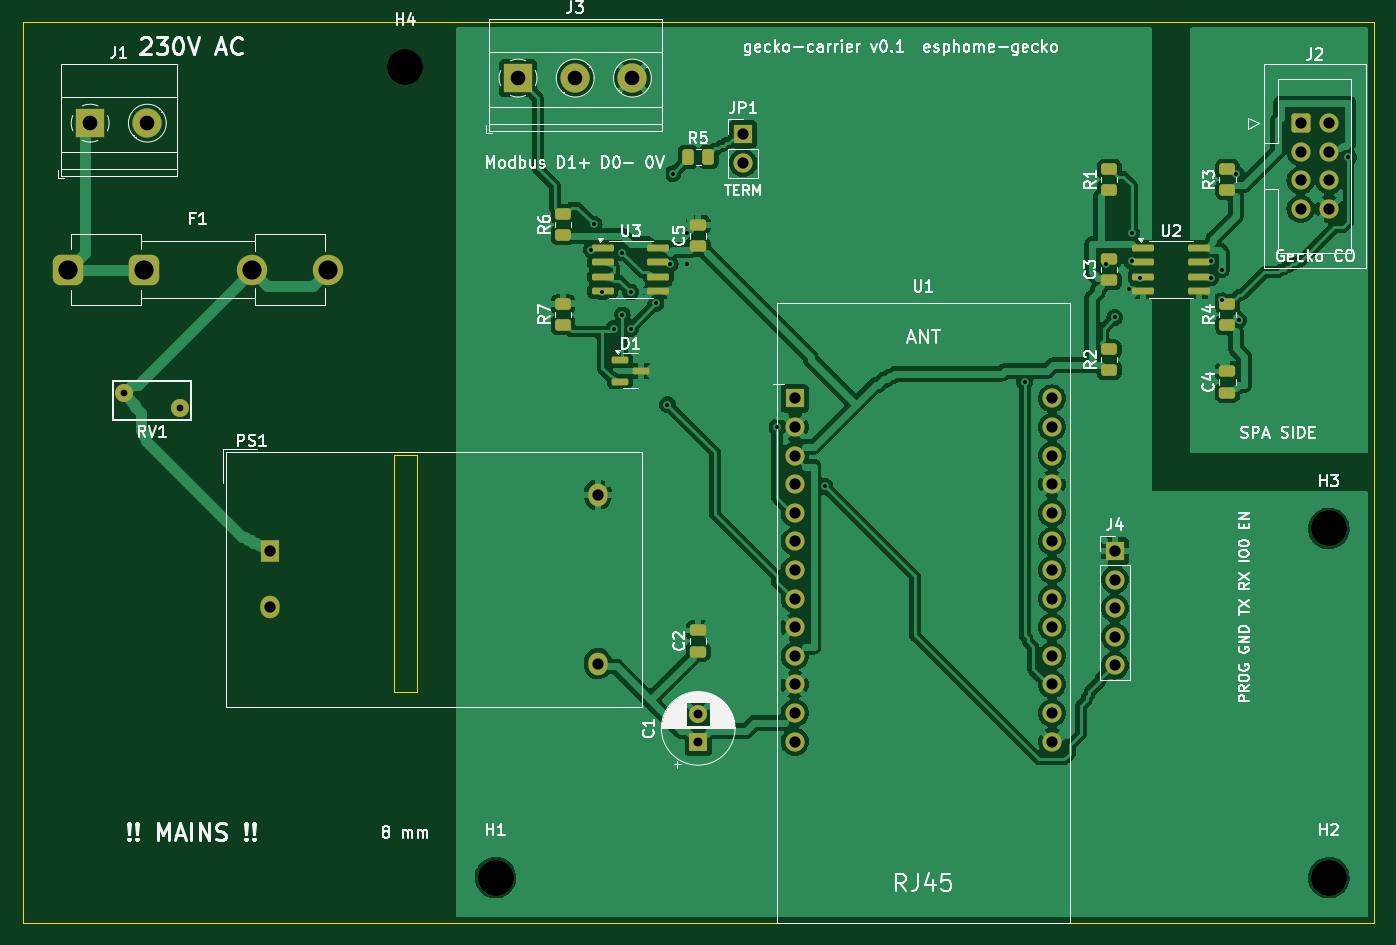
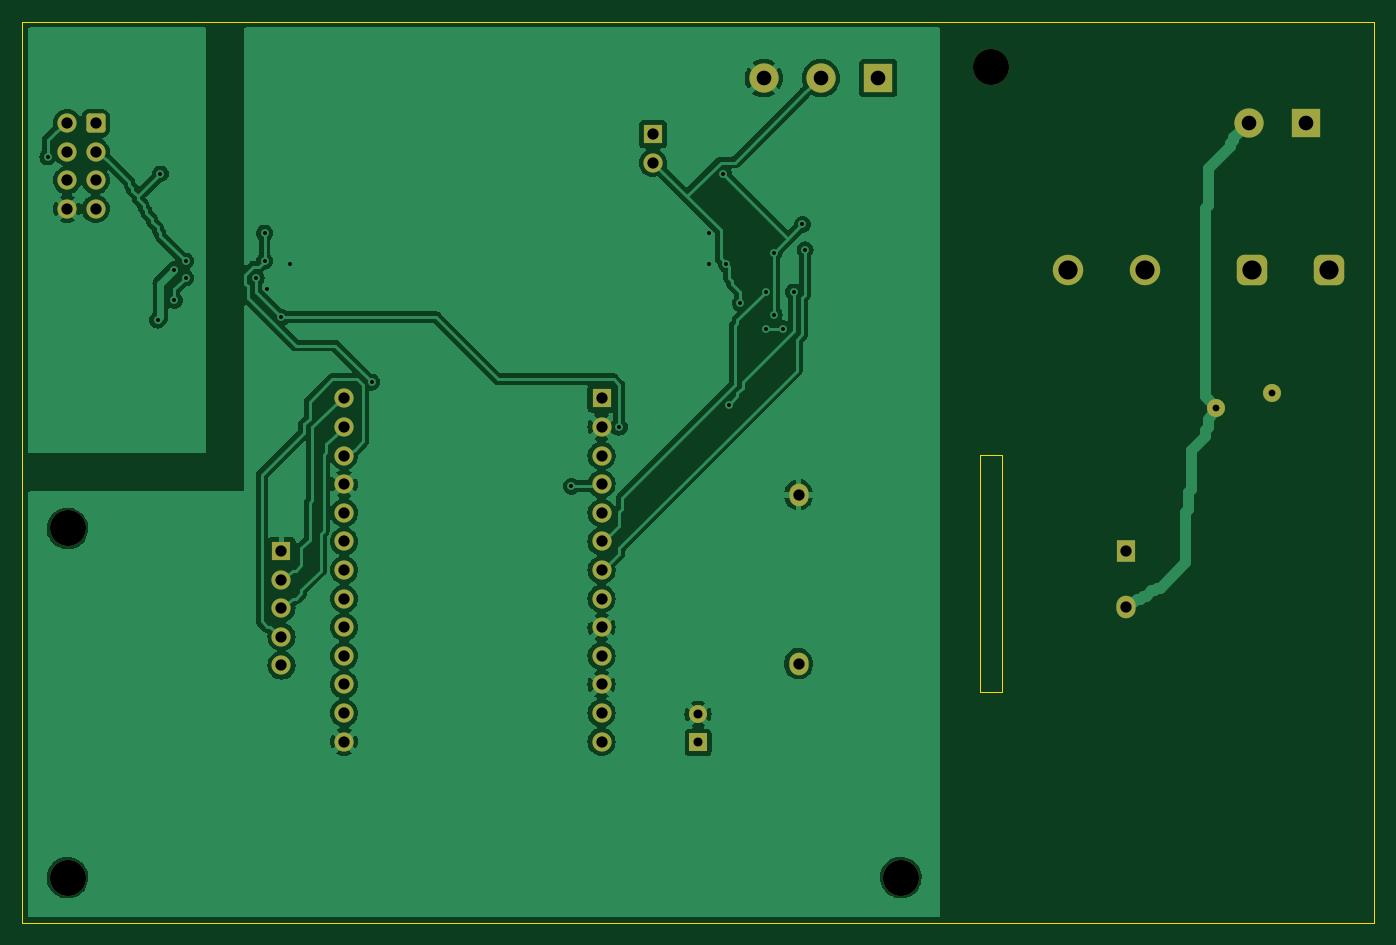
Circuit board: 10 layer files. Board 120.0 x 80.0 mm.
- bottom_copper: gecko-carrier-B_Cu.gbl (136514 bytes)
- bottom_mask: gecko-carrier-B_Mask.gbs (3674 bytes)
- bottom_silk: gecko-carrier-B_Silkscreen.gbo (3684 bytes)
- outline: gecko-carrier-Edge_Cuts.gm1 (816 bytes)
- top_copper: gecko-carrier-F_Cu.gtl (207499 bytes)
- top_mask: gecko-carrier-F_Mask.gts (5731 bytes)
- paste: gecko-carrier-F_Paste.gtp (3107 bytes)
- top_silk: gecko-carrier-F_Silkscreen.gto (99954 bytes)
- drill: gecko-carrier-NPTH.drl (417 bytes)
- drill: gecko-carrier-PTH.drl (1979 bytes)

=== bottom_copper: gecko-carrier-B_Cu.gbl (136514 bytes, source omitted) ===
=== bottom_mask: gecko-carrier-B_Mask.gbs ===
G04 #@! TF.GenerationSoftware,KiCad,Pcbnew,7.0.11+dfsg-1build4*
G04 #@! TF.CreationDate,2026-11-08T14:57:15+00:00*
G04 #@! TF.ProjectId,gecko-carrier,6765636b-6f2d-4636-9172-726965722e6b,rev?*
G04 #@! TF.SameCoordinates,Original*
G04 #@! TF.FileFunction,Soldermask,Bot*
G04 #@! TF.FilePolarity,Negative*
%FSLAX46Y46*%
G04 Gerber Fmt 4.6, Leading zero omitted, Abs format (unit mm)*
G04 Created by KiCad (PCBNEW 7.0.11+dfsg-1build4) date 2026-11-08 14:57:15*
%MOMM*%
%LPD*%
G01*
G04 APERTURE LIST*
G04 Aperture macros list*
%AMRoundRect*
0 Rectangle with rounded corners*
0 $1 Rounding radius*
0 $2 $3 $4 $5 $6 $7 $8 $9 X,Y pos of 4 corners*
0 Add a 4 corners polygon primitive as box body*
4,1,4,$2,$3,$4,$5,$6,$7,$8,$9,$2,$3,0*
0 Add four circle primitives for the rounded corners*
1,1,$1+$1,$2,$3*
1,1,$1+$1,$4,$5*
1,1,$1+$1,$6,$7*
1,1,$1+$1,$8,$9*
0 Add four rect primitives between the rounded corners*
20,1,$1+$1,$2,$3,$4,$5,0*
20,1,$1+$1,$4,$5,$6,$7,0*
20,1,$1+$1,$6,$7,$8,$9,0*
20,1,$1+$1,$8,$9,$2,$3,0*%
G04 Aperture macros list end*
%ADD10R,1.700000X1.700000*%
%ADD11O,1.700000X1.700000*%
%ADD12R,2.600000X2.600000*%
%ADD13C,2.600000*%
%ADD14C,1.600000*%
%ADD15C,3.200000*%
%ADD16C,1.700000*%
%ADD17RoundRect,0.250000X-0.600000X-0.600000X0.600000X-0.600000X0.600000X0.600000X-0.600000X0.600000X0*%
%ADD18R,1.600000X1.600000*%
%ADD19RoundRect,0.675000X-0.675000X-0.675000X0.675000X-0.675000X0.675000X0.675000X-0.675000X0.675000X0*%
%ADD20C,2.700000*%
%ADD21R,1.700000X2.000000*%
%ADD22O,1.700000X2.000000*%
G04 APERTURE END LIST*
D10*
G04 #@! TO.C,J4*
X197000000Y-147000000D03*
D11*
X197000000Y-149540000D03*
X197000000Y-152080000D03*
X197000000Y-154620000D03*
X197000000Y-157160000D03*
G04 #@! TD*
D12*
G04 #@! TO.C,J1*
X106000000Y-109000000D03*
D13*
X111080000Y-109000000D03*
G04 #@! TD*
D14*
G04 #@! TO.C,RV1*
X109000000Y-133000000D03*
X114000000Y-134300000D03*
G04 #@! TD*
D15*
G04 #@! TO.C,H1*
X142000000Y-176000000D03*
G04 #@! TD*
D10*
G04 #@! TO.C,U1*
X168570000Y-133450000D03*
D16*
X168570000Y-135990000D03*
X168570000Y-138530000D03*
X168570000Y-141070000D03*
X168570000Y-143610000D03*
X168570000Y-146150000D03*
X168570000Y-148690000D03*
X168570000Y-151230000D03*
X168570000Y-153770000D03*
X168570000Y-156310000D03*
X168570000Y-158850000D03*
X168570000Y-161390000D03*
X168570000Y-163930000D03*
X191430000Y-163930000D03*
X191430000Y-161390000D03*
X191430000Y-158850000D03*
X191430000Y-156310000D03*
X191430000Y-153770000D03*
X191430000Y-151230000D03*
X191430000Y-148690000D03*
X191430000Y-146150000D03*
X191430000Y-143610000D03*
X191430000Y-141070000D03*
X191430000Y-138530000D03*
X191430000Y-135990000D03*
X191430000Y-133450000D03*
G04 #@! TD*
D17*
G04 #@! TO.C,J2*
X213500000Y-109000000D03*
D16*
X216040000Y-109000000D03*
X213500000Y-111540000D03*
X216040000Y-111540000D03*
X213500000Y-114080000D03*
X216040000Y-114080000D03*
X213500000Y-116620000D03*
X216040000Y-116620000D03*
G04 #@! TD*
D10*
G04 #@! TO.C,JP1*
X164000000Y-110000000D03*
D11*
X164000000Y-112540000D03*
G04 #@! TD*
D18*
G04 #@! TO.C,C1*
X160000000Y-164000000D03*
D14*
X160000000Y-161500000D03*
G04 #@! TD*
D15*
G04 #@! TO.C,H2*
X216000000Y-176000000D03*
G04 #@! TD*
G04 #@! TO.C,H4*
X134000000Y-104000000D03*
G04 #@! TD*
D19*
G04 #@! TO.C,F1*
X104000000Y-122000000D03*
X110760000Y-122000000D03*
D20*
X120350000Y-122000000D03*
X127110000Y-122000000D03*
G04 #@! TD*
D21*
G04 #@! TO.C,PS1*
X122000000Y-147000000D03*
D22*
X122000000Y-152000000D03*
X151080000Y-142000000D03*
X151080000Y-157000000D03*
G04 #@! TD*
D15*
G04 #@! TO.C,H3*
X216000000Y-145000000D03*
G04 #@! TD*
D12*
G04 #@! TO.C,J3*
X144000000Y-105000000D03*
D13*
X149080000Y-105000000D03*
X154160000Y-105000000D03*
G04 #@! TD*
M02*

=== bottom_silk: gecko-carrier-B_Silkscreen.gbo ===
G04 #@! TF.GenerationSoftware,KiCad,Pcbnew,7.0.11+dfsg-1build4*
G04 #@! TF.CreationDate,2026-11-08T14:57:15+00:00*
G04 #@! TF.ProjectId,gecko-carrier,6765636b-6f2d-4636-9172-726965722e6b,rev?*
G04 #@! TF.SameCoordinates,Original*
G04 #@! TF.FileFunction,Legend,Bot*
G04 #@! TF.FilePolarity,Positive*
%FSLAX46Y46*%
G04 Gerber Fmt 4.6, Leading zero omitted, Abs format (unit mm)*
G04 Created by KiCad (PCBNEW 7.0.11+dfsg-1build4) date 2026-11-08 14:57:15*
%MOMM*%
%LPD*%
G01*
G04 APERTURE LIST*
G04 Aperture macros list*
%AMRoundRect*
0 Rectangle with rounded corners*
0 $1 Rounding radius*
0 $2 $3 $4 $5 $6 $7 $8 $9 X,Y pos of 4 corners*
0 Add a 4 corners polygon primitive as box body*
4,1,4,$2,$3,$4,$5,$6,$7,$8,$9,$2,$3,0*
0 Add four circle primitives for the rounded corners*
1,1,$1+$1,$2,$3*
1,1,$1+$1,$4,$5*
1,1,$1+$1,$6,$7*
1,1,$1+$1,$8,$9*
0 Add four rect primitives between the rounded corners*
20,1,$1+$1,$2,$3,$4,$5,0*
20,1,$1+$1,$4,$5,$6,$7,0*
20,1,$1+$1,$6,$7,$8,$9,0*
20,1,$1+$1,$8,$9,$2,$3,0*%
G04 Aperture macros list end*
%ADD10R,1.700000X1.700000*%
%ADD11O,1.700000X1.700000*%
%ADD12R,2.600000X2.600000*%
%ADD13C,2.600000*%
%ADD14C,1.600000*%
%ADD15C,3.200000*%
%ADD16C,1.700000*%
%ADD17RoundRect,0.250000X-0.600000X-0.600000X0.600000X-0.600000X0.600000X0.600000X-0.600000X0.600000X0*%
%ADD18R,1.600000X1.600000*%
%ADD19RoundRect,0.675000X-0.675000X-0.675000X0.675000X-0.675000X0.675000X0.675000X-0.675000X0.675000X0*%
%ADD20C,2.700000*%
%ADD21R,1.700000X2.000000*%
%ADD22O,1.700000X2.000000*%
G04 APERTURE END LIST*
%LPC*%
D10*
G04 #@! TO.C,J4*
X197000000Y-147000000D03*
D11*
X197000000Y-149540000D03*
X197000000Y-152080000D03*
X197000000Y-154620000D03*
X197000000Y-157160000D03*
G04 #@! TD*
D12*
G04 #@! TO.C,J1*
X106000000Y-109000000D03*
D13*
X111080000Y-109000000D03*
G04 #@! TD*
D14*
G04 #@! TO.C,RV1*
X109000000Y-133000000D03*
X114000000Y-134300000D03*
G04 #@! TD*
D15*
G04 #@! TO.C,H1*
X142000000Y-176000000D03*
G04 #@! TD*
D10*
G04 #@! TO.C,U1*
X168570000Y-133450000D03*
D16*
X168570000Y-135990000D03*
X168570000Y-138530000D03*
X168570000Y-141070000D03*
X168570000Y-143610000D03*
X168570000Y-146150000D03*
X168570000Y-148690000D03*
X168570000Y-151230000D03*
X168570000Y-153770000D03*
X168570000Y-156310000D03*
X168570000Y-158850000D03*
X168570000Y-161390000D03*
X168570000Y-163930000D03*
X191430000Y-163930000D03*
X191430000Y-161390000D03*
X191430000Y-158850000D03*
X191430000Y-156310000D03*
X191430000Y-153770000D03*
X191430000Y-151230000D03*
X191430000Y-148690000D03*
X191430000Y-146150000D03*
X191430000Y-143610000D03*
X191430000Y-141070000D03*
X191430000Y-138530000D03*
X191430000Y-135990000D03*
X191430000Y-133450000D03*
G04 #@! TD*
D17*
G04 #@! TO.C,J2*
X213500000Y-109000000D03*
D16*
X216040000Y-109000000D03*
X213500000Y-111540000D03*
X216040000Y-111540000D03*
X213500000Y-114080000D03*
X216040000Y-114080000D03*
X213500000Y-116620000D03*
X216040000Y-116620000D03*
G04 #@! TD*
D10*
G04 #@! TO.C,JP1*
X164000000Y-110000000D03*
D11*
X164000000Y-112540000D03*
G04 #@! TD*
D18*
G04 #@! TO.C,C1*
X160000000Y-164000000D03*
D14*
X160000000Y-161500000D03*
G04 #@! TD*
D15*
G04 #@! TO.C,H2*
X216000000Y-176000000D03*
G04 #@! TD*
G04 #@! TO.C,H4*
X134000000Y-104000000D03*
G04 #@! TD*
D19*
G04 #@! TO.C,F1*
X104000000Y-122000000D03*
X110760000Y-122000000D03*
D20*
X120350000Y-122000000D03*
X127110000Y-122000000D03*
G04 #@! TD*
D21*
G04 #@! TO.C,PS1*
X122000000Y-147000000D03*
D22*
X122000000Y-152000000D03*
X151080000Y-142000000D03*
X151080000Y-157000000D03*
G04 #@! TD*
D15*
G04 #@! TO.C,H3*
X216000000Y-145000000D03*
G04 #@! TD*
D12*
G04 #@! TO.C,J3*
X144000000Y-105000000D03*
D13*
X149080000Y-105000000D03*
X154160000Y-105000000D03*
G04 #@! TD*
%LPD*%
M02*

=== outline: gecko-carrier-Edge_Cuts.gm1 ===
G04 #@! TF.GenerationSoftware,KiCad,Pcbnew,7.0.11+dfsg-1build4*
G04 #@! TF.CreationDate,2026-11-08T14:57:15+00:00*
G04 #@! TF.ProjectId,gecko-carrier,6765636b-6f2d-4636-9172-726965722e6b,rev?*
G04 #@! TF.SameCoordinates,Original*
G04 #@! TF.FileFunction,Profile,NP*
%FSLAX46Y46*%
G04 Gerber Fmt 4.6, Leading zero omitted, Abs format (unit mm)*
G04 Created by KiCad (PCBNEW 7.0.11+dfsg-1build4) date 2026-11-08 14:57:15*
%MOMM*%
%LPD*%
G01*
G04 APERTURE LIST*
G04 #@! TA.AperFunction,Profile*
%ADD10C,0.100000*%
G04 #@! TD*
G04 APERTURE END LIST*
D10*
X133000000Y-138500000D02*
X135000000Y-138500000D01*
X135000000Y-159500000D01*
X133000000Y-159500000D01*
X133000000Y-138500000D01*
X100000000Y-100000000D02*
X220000000Y-100000000D01*
X220000000Y-180000000D01*
X100000000Y-180000000D01*
X100000000Y-100000000D01*
M02*

=== top_copper: gecko-carrier-F_Cu.gtl (207499 bytes, source omitted) ===
=== top_mask: gecko-carrier-F_Mask.gts ===
G04 #@! TF.GenerationSoftware,KiCad,Pcbnew,7.0.11+dfsg-1build4*
G04 #@! TF.CreationDate,2026-11-08T14:57:15+00:00*
G04 #@! TF.ProjectId,gecko-carrier,6765636b-6f2d-4636-9172-726965722e6b,rev?*
G04 #@! TF.SameCoordinates,Original*
G04 #@! TF.FileFunction,Soldermask,Top*
G04 #@! TF.FilePolarity,Negative*
%FSLAX46Y46*%
G04 Gerber Fmt 4.6, Leading zero omitted, Abs format (unit mm)*
G04 Created by KiCad (PCBNEW 7.0.11+dfsg-1build4) date 2026-11-08 14:57:15*
%MOMM*%
%LPD*%
G01*
G04 APERTURE LIST*
G04 Aperture macros list*
%AMRoundRect*
0 Rectangle with rounded corners*
0 $1 Rounding radius*
0 $2 $3 $4 $5 $6 $7 $8 $9 X,Y pos of 4 corners*
0 Add a 4 corners polygon primitive as box body*
4,1,4,$2,$3,$4,$5,$6,$7,$8,$9,$2,$3,0*
0 Add four circle primitives for the rounded corners*
1,1,$1+$1,$2,$3*
1,1,$1+$1,$4,$5*
1,1,$1+$1,$6,$7*
1,1,$1+$1,$8,$9*
0 Add four rect primitives between the rounded corners*
20,1,$1+$1,$2,$3,$4,$5,0*
20,1,$1+$1,$4,$5,$6,$7,0*
20,1,$1+$1,$6,$7,$8,$9,0*
20,1,$1+$1,$8,$9,$2,$3,0*%
G04 Aperture macros list end*
%ADD10RoundRect,0.150000X-0.825000X-0.150000X0.825000X-0.150000X0.825000X0.150000X-0.825000X0.150000X0*%
%ADD11RoundRect,0.250000X0.450000X-0.262500X0.450000X0.262500X-0.450000X0.262500X-0.450000X-0.262500X0*%
%ADD12R,1.700000X1.700000*%
%ADD13O,1.700000X1.700000*%
%ADD14R,2.600000X2.600000*%
%ADD15C,2.600000*%
%ADD16RoundRect,0.250000X0.475000X-0.250000X0.475000X0.250000X-0.475000X0.250000X-0.475000X-0.250000X0*%
%ADD17C,1.600000*%
%ADD18C,3.200000*%
%ADD19RoundRect,0.250000X-0.262500X-0.450000X0.262500X-0.450000X0.262500X0.450000X-0.262500X0.450000X0*%
%ADD20C,1.700000*%
%ADD21RoundRect,0.250000X-0.600000X-0.600000X0.600000X-0.600000X0.600000X0.600000X-0.600000X0.600000X0*%
%ADD22R,1.600000X1.600000*%
%ADD23RoundRect,0.150000X-0.587500X-0.150000X0.587500X-0.150000X0.587500X0.150000X-0.587500X0.150000X0*%
%ADD24RoundRect,0.675000X-0.675000X-0.675000X0.675000X-0.675000X0.675000X0.675000X-0.675000X0.675000X0*%
%ADD25C,2.700000*%
%ADD26R,1.700000X2.000000*%
%ADD27O,1.700000X2.000000*%
G04 APERTURE END LIST*
D10*
G04 #@! TO.C,U2*
X199525000Y-120095000D03*
X199525000Y-121365000D03*
X199525000Y-122635000D03*
X199525000Y-123905000D03*
X204475000Y-123905000D03*
X204475000Y-122635000D03*
X204475000Y-121365000D03*
X204475000Y-120095000D03*
G04 #@! TD*
G04 #@! TO.C,U3*
X151525000Y-120095000D03*
X151525000Y-121365000D03*
X151525000Y-122635000D03*
X151525000Y-123905000D03*
X156475000Y-123905000D03*
X156475000Y-122635000D03*
X156475000Y-121365000D03*
X156475000Y-120095000D03*
G04 #@! TD*
D11*
G04 #@! TO.C,R1*
X196500000Y-114912500D03*
X196500000Y-113087500D03*
G04 #@! TD*
G04 #@! TO.C,R3*
X207000000Y-114912500D03*
X207000000Y-113087500D03*
G04 #@! TD*
D12*
G04 #@! TO.C,J4*
X197000000Y-147000000D03*
D13*
X197000000Y-149540000D03*
X197000000Y-152080000D03*
X197000000Y-154620000D03*
X197000000Y-157160000D03*
G04 #@! TD*
D11*
G04 #@! TO.C,R2*
X196500000Y-130912500D03*
X196500000Y-129087500D03*
G04 #@! TD*
D14*
G04 #@! TO.C,J1*
X106000000Y-109000000D03*
D15*
X111080000Y-109000000D03*
G04 #@! TD*
D16*
G04 #@! TO.C,C3*
X196500000Y-122950000D03*
X196500000Y-121050000D03*
G04 #@! TD*
D17*
G04 #@! TO.C,RV1*
X109000000Y-133000000D03*
X114000000Y-134300000D03*
G04 #@! TD*
D18*
G04 #@! TO.C,H1*
X142000000Y-176000000D03*
G04 #@! TD*
D11*
G04 #@! TO.C,R6*
X148000000Y-118912500D03*
X148000000Y-117087500D03*
G04 #@! TD*
G04 #@! TO.C,R7*
X148000000Y-126912500D03*
X148000000Y-125087500D03*
G04 #@! TD*
D19*
G04 #@! TO.C,R5*
X159087500Y-112000000D03*
X160912500Y-112000000D03*
G04 #@! TD*
D12*
G04 #@! TO.C,U1*
X168570000Y-133450000D03*
D20*
X168570000Y-135990000D03*
X168570000Y-138530000D03*
X168570000Y-141070000D03*
X168570000Y-143610000D03*
X168570000Y-146150000D03*
X168570000Y-148690000D03*
X168570000Y-151230000D03*
X168570000Y-153770000D03*
X168570000Y-156310000D03*
X168570000Y-158850000D03*
X168570000Y-161390000D03*
X168570000Y-163930000D03*
X191430000Y-163930000D03*
X191430000Y-161390000D03*
X191430000Y-158850000D03*
X191430000Y-156310000D03*
X191430000Y-153770000D03*
X191430000Y-151230000D03*
X191430000Y-148690000D03*
X191430000Y-146150000D03*
X191430000Y-143610000D03*
X191430000Y-141070000D03*
X191430000Y-138530000D03*
X191430000Y-135990000D03*
X191430000Y-133450000D03*
G04 #@! TD*
D11*
G04 #@! TO.C,R4*
X207000000Y-126912500D03*
X207000000Y-125087500D03*
G04 #@! TD*
D21*
G04 #@! TO.C,J2*
X213500000Y-109000000D03*
D20*
X216040000Y-109000000D03*
X213500000Y-111540000D03*
X216040000Y-111540000D03*
X213500000Y-114080000D03*
X216040000Y-114080000D03*
X213500000Y-116620000D03*
X216040000Y-116620000D03*
G04 #@! TD*
D12*
G04 #@! TO.C,JP1*
X164000000Y-110000000D03*
D13*
X164000000Y-112540000D03*
G04 #@! TD*
D22*
G04 #@! TO.C,C1*
X160000000Y-164000000D03*
D17*
X160000000Y-161500000D03*
G04 #@! TD*
D16*
G04 #@! TO.C,C5*
X160000000Y-119950000D03*
X160000000Y-118050000D03*
G04 #@! TD*
D18*
G04 #@! TO.C,H2*
X216000000Y-176000000D03*
G04 #@! TD*
D23*
G04 #@! TO.C,D1*
X153062500Y-130050000D03*
X153062500Y-131950000D03*
X154937500Y-131000000D03*
G04 #@! TD*
D18*
G04 #@! TO.C,H4*
X134000000Y-104000000D03*
G04 #@! TD*
D16*
G04 #@! TO.C,C2*
X160000000Y-155950000D03*
X160000000Y-154050000D03*
G04 #@! TD*
D24*
G04 #@! TO.C,F1*
X104000000Y-122000000D03*
X110760000Y-122000000D03*
D25*
X120350000Y-122000000D03*
X127110000Y-122000000D03*
G04 #@! TD*
D26*
G04 #@! TO.C,PS1*
X122000000Y-147000000D03*
D27*
X122000000Y-152000000D03*
X151080000Y-142000000D03*
X151080000Y-157000000D03*
G04 #@! TD*
D18*
G04 #@! TO.C,H3*
X216000000Y-145000000D03*
G04 #@! TD*
D16*
G04 #@! TO.C,C4*
X207000000Y-132950000D03*
X207000000Y-131050000D03*
G04 #@! TD*
D14*
G04 #@! TO.C,J3*
X144000000Y-105000000D03*
D15*
X149080000Y-105000000D03*
X154160000Y-105000000D03*
G04 #@! TD*
M02*

=== paste: gecko-carrier-F_Paste.gtp (3107 bytes, source withheld) ===
=== top_silk: gecko-carrier-F_Silkscreen.gto (99954 bytes, source omitted) ===
=== drill: gecko-carrier-NPTH.drl ===
M48
; DRILL file {KiCad 7.0.11+dfsg-1build4} date Sun Nov  8 14:57:15 2026
; FORMAT={-:-/ absolute / metric / decimal}
; #@! TF.CreationDate,2026-11-08T14:57:15+00:00
; #@! TF.GenerationSoftware,Kicad,Pcbnew,7.0.11+dfsg-1build4
; #@! TF.FileFunction,NonPlated,1,2,NPTH
FMAT,2
METRIC
; #@! TA.AperFunction,NonPlated,NPTH,ComponentDrill
T1C3.200
%
G90
G05
T1
X134.0Y-104.0
X142.0Y-176.0
X216.0Y-145.0
X216.0Y-176.0
M30

=== drill: gecko-carrier-PTH.drl ===
M48
; DRILL file {KiCad 7.0.11+dfsg-1build4} date Sun Nov  8 14:57:15 2026
; FORMAT={-:-/ absolute / metric / decimal}
; #@! TF.CreationDate,2026-11-08T14:57:15+00:00
; #@! TF.GenerationSoftware,Kicad,Pcbnew,7.0.11+dfsg-1build4
; #@! TF.FileFunction,Plated,1,2,PTH
FMAT,2
METRIC
; #@! TA.AperFunction,Plated,PTH,ViaDrill
T1C0.350
; #@! TA.AperFunction,Plated,PTH,ComponentDrill
T2C0.600
; #@! TA.AperFunction,Plated,PTH,ComponentDrill
T3C0.800
; #@! TA.AperFunction,Plated,PTH,ComponentDrill
T4C1.000
; #@! TA.AperFunction,Plated,PTH,ComponentDrill
T5C1.300
; #@! TA.AperFunction,Plated,PTH,ComponentDrill
T6C1.700
%
G90
G05
T1
X150.5Y-120.25
X150.75Y-118.0
X151.5Y-124.0
X152.5Y-127.25
X153.25Y-120.5
X153.25Y-126.0
X154.0Y-124.0
X154.0Y-127.25
X156.25Y-125.0
X157.25Y-134.0
X157.5Y-121.5
X157.75Y-113.5
X159.0Y-118.75
X159.0Y-121.5
X167.0Y-136.0
X171.25Y-141.25
X189.0Y-132.0
X196.25Y-121.5
X197.0Y-126.25
X198.25Y-123.75
X198.5Y-118.75
X198.5Y-121.25
X199.25Y-122.75
X205.5Y-121.25
X205.5Y-122.75
X206.5Y-122.0
X206.5Y-124.75
X207.75Y-113.5
X208.0Y-126.5
X217.75Y-112.0
T2
X109.0Y-133.0
X114.0Y-134.3
T3
X160.0Y-161.5
X160.0Y-164.0
T4
X122.0Y-147.0
X122.0Y-152.0
X151.08Y-142.0
X151.08Y-157.0
X164.0Y-110.0
X164.0Y-112.54
X168.57Y-133.45
X168.57Y-135.99
X168.57Y-138.53
X168.57Y-141.07
X168.57Y-143.61
X168.57Y-146.15
X168.57Y-148.69
X168.57Y-151.23
X168.57Y-153.77
X168.57Y-156.31
X168.57Y-158.85
X168.57Y-161.39
X168.57Y-163.93
X191.43Y-133.45
X191.43Y-135.99
X191.43Y-138.53
X191.43Y-141.07
X191.43Y-143.61
X191.43Y-146.15
X191.43Y-148.69
X191.43Y-151.23
X191.43Y-153.77
X191.43Y-156.31
X191.43Y-158.85
X191.43Y-161.39
X191.43Y-163.93
X197.0Y-147.0
X197.0Y-149.54
X197.0Y-152.08
X197.0Y-154.62
X197.0Y-157.16
X213.5Y-109.0
X213.5Y-111.54
X213.5Y-114.08
X213.5Y-116.62
X216.04Y-109.0
X216.04Y-111.54
X216.04Y-114.08
X216.04Y-116.62
T5
X106.0Y-109.0
X111.08Y-109.0
X144.0Y-105.0
X149.08Y-105.0
X154.16Y-105.0
T6
X104.0Y-122.0
X110.76Y-122.0
X120.35Y-122.0
X127.11Y-122.0
M30
